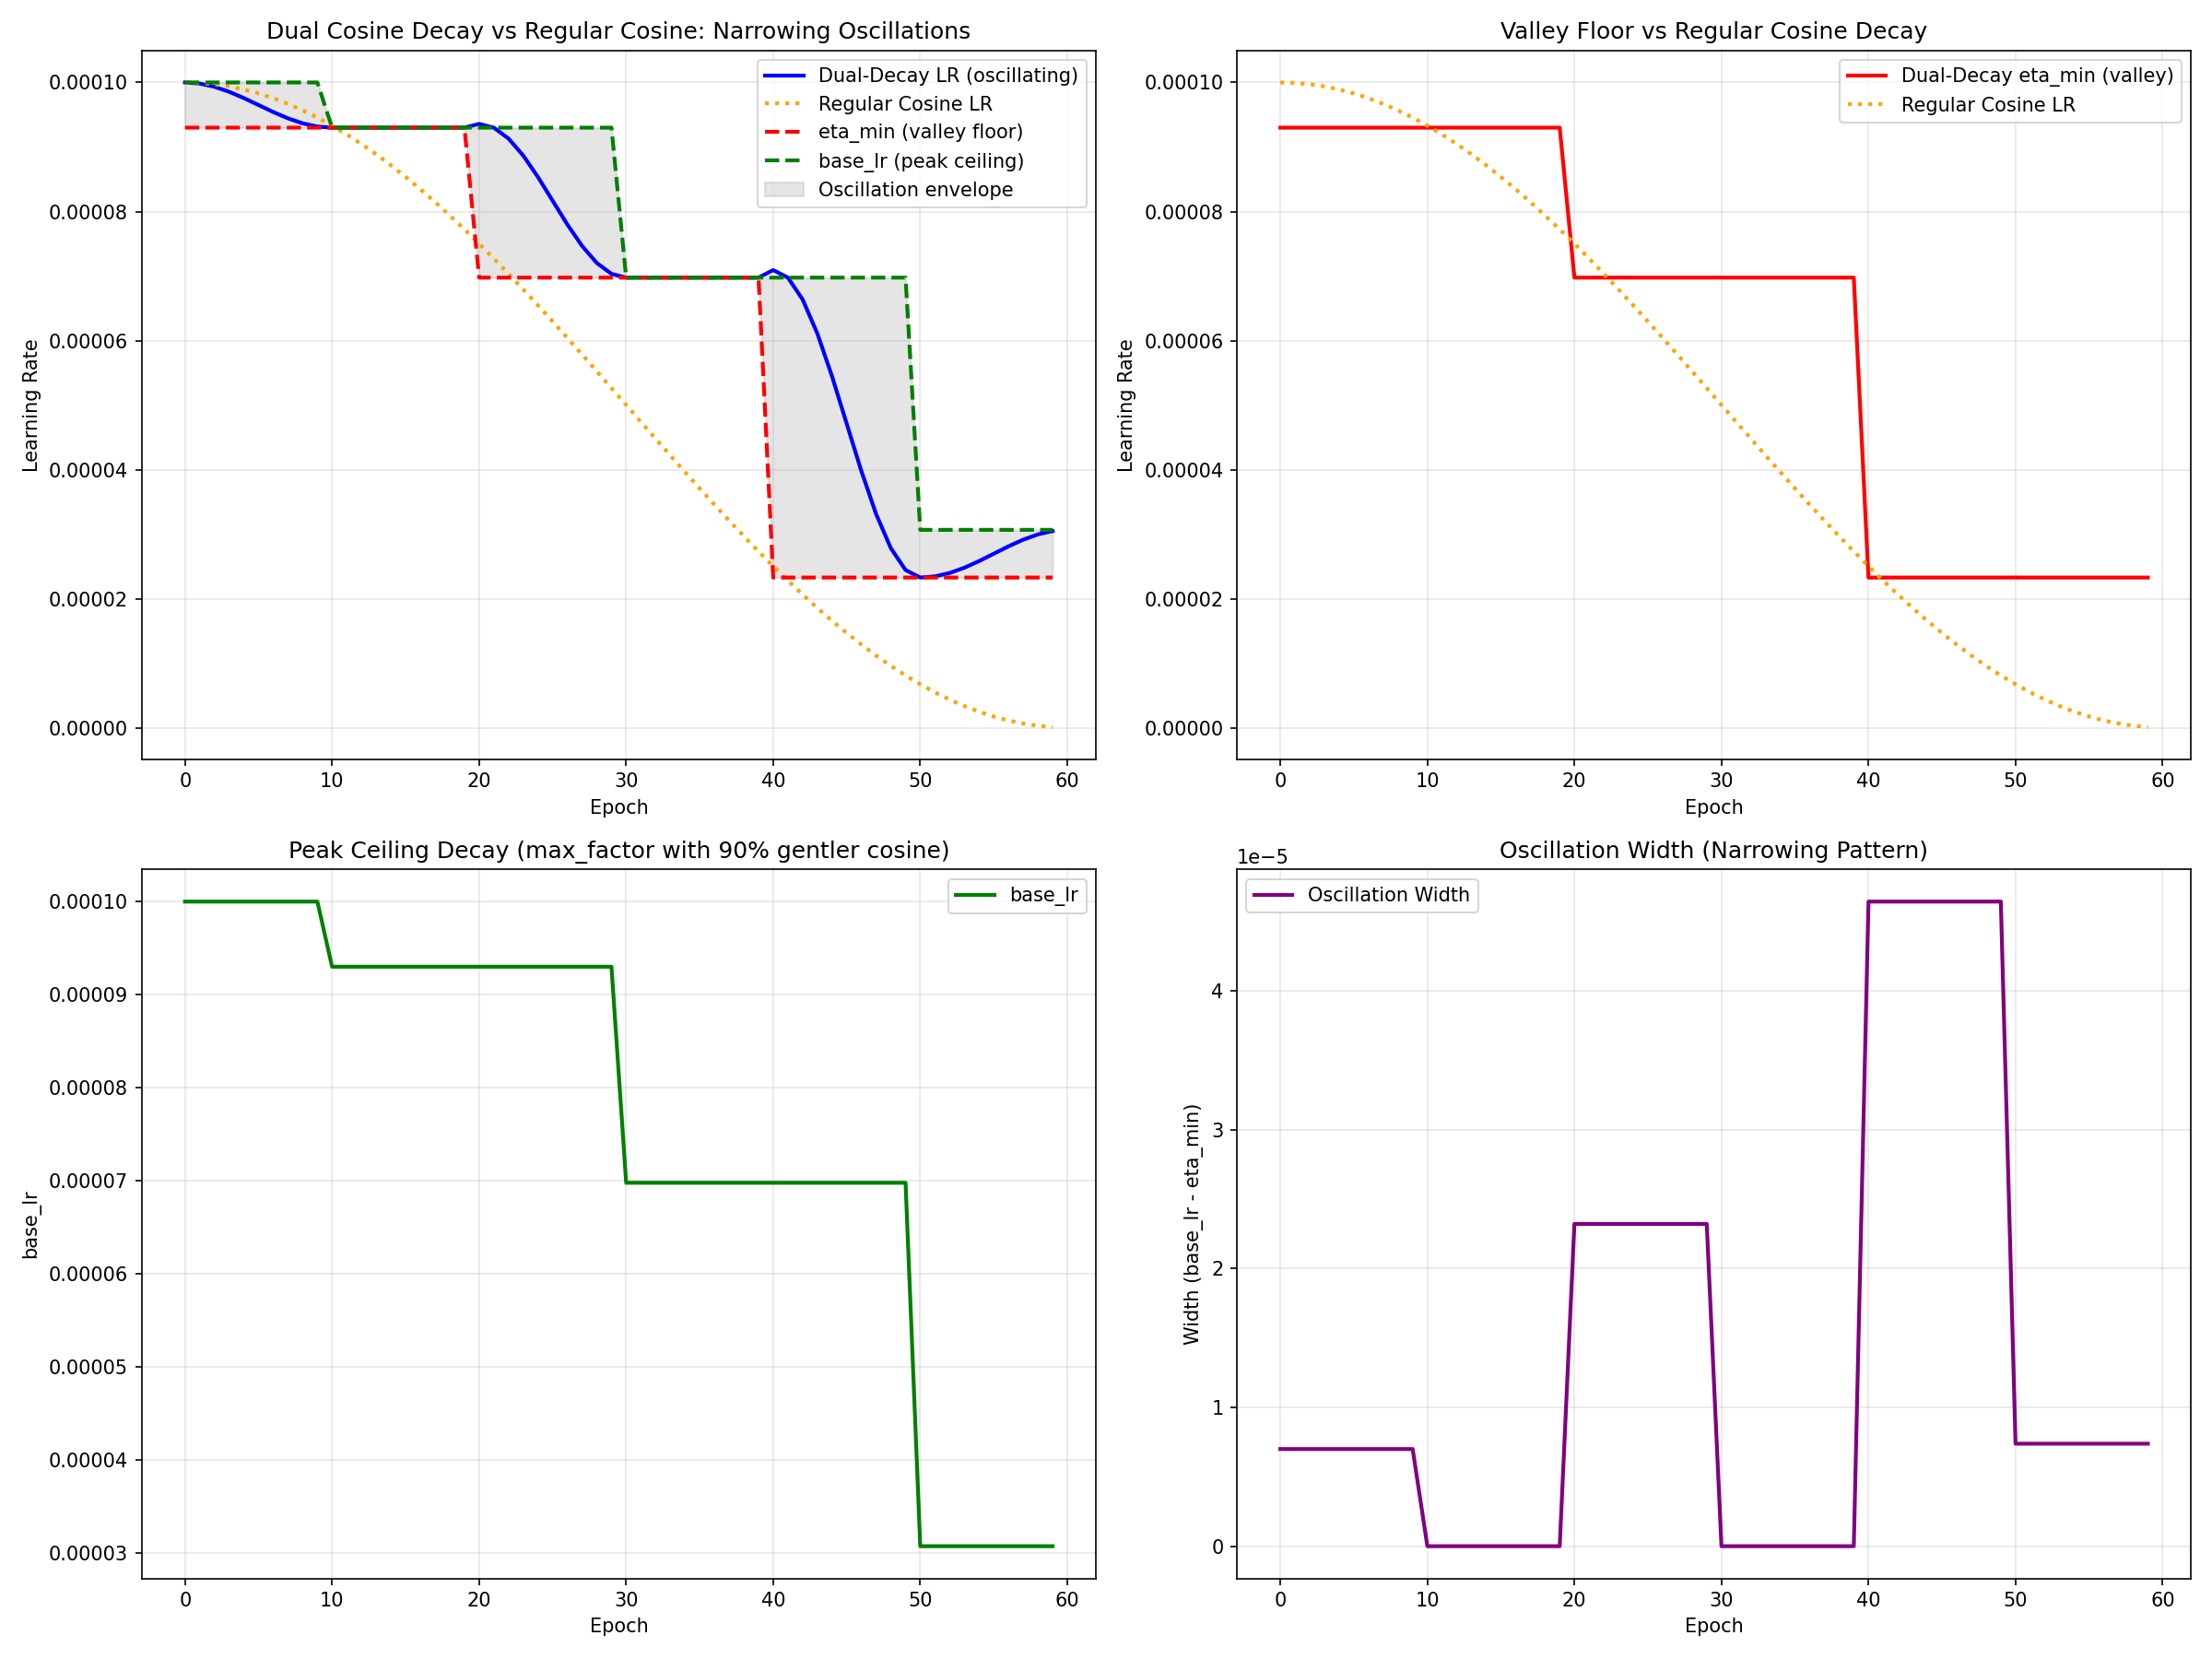

Reproduce this figure in Python.
"""
Test DecayingCosineAnnealingLR with cosine transform for both min and max factors.

This creates narrowing oscillations where both peaks and valleys decay smoothly
following cosine curves, with max_factor decaying 90% as fast as min_factor.
"""

import math
import torch
import matplotlib.pyplot as plt
from src.training.schedulers import DecayingCosineAnnealingLR


def make_cosine_decay(start_lr, min_lr, num_decay_events):
    """
    Create a cosine decay function that transforms current LR through a cosine curve.

    Args:
        start_lr: Initial LR value (e.g., 1e-4)
        min_lr: Final LR value (e.g., 1e-7)
        num_decay_events: Number of decay events (e.g., 3 for epochs 20, 40, 60)

    Returns:
        Function that takes current LR and returns next LR
    """
    A = (start_lr - min_lr) / 2  # Amplitude
    B = (start_lr + min_lr) / 2  # Offset
    step = math.pi / num_decay_events  # Step size on cosine curve

    def decay_fn(x):
        # Normalize to [-1, 1]
        normalized = (x - B) / A
        normalized = max(-1, min(1, normalized))  # Clamp for arccos

        # Find current position and step forward
        theta = math.acos(normalized)
        next_theta = min(theta + step, math.pi)

        # Calculate new value
        return A * math.cos(next_theta) + B

    return decay_fn


def make_gentler_cosine_decay(start_lr, min_lr, num_decay_events, gentleness=0.9):
    """
    Create a gentler cosine decay (90% of the original decay).

    This makes the decay less aggressive, useful for max_factor to create
    narrowing oscillations.
    """
    # Calculate what the "gentle end" would be
    # If original goes start_lr -> min_lr
    # Gentle version goes start_lr -> (start_lr - (start_lr - min_lr) * gentleness)
    gentle_min_lr = start_lr - (start_lr - min_lr) * gentleness

    A = (start_lr - gentle_min_lr) / 2
    B = (start_lr + gentle_min_lr) / 2
    step = math.pi / num_decay_events

    def decay_fn(x):
        normalized = (x - B) / A
        normalized = max(-1, min(1, normalized))
        theta = math.acos(normalized)
        next_theta = min(theta + step, math.pi)
        return A * math.cos(next_theta) + B

    return decay_fn


def test_dual_cosine_decay():
    """Test with both min_factor and max_factor using cosine transforms."""
    print("="*80)
    print("Dual Cosine Decay Test: Narrowing Oscillations")
    print("="*80)

    # Training configuration
    T_max = 10
    total_epochs = 60
    num_decay_events = total_epochs // (2 * T_max)  # 3 decay events

    print(f"\nConfiguration:")
    print(f"  T_max: {T_max}")
    print(f"  Total epochs: {total_epochs}")
    print(f"  Decay events: {num_decay_events} (at epochs 20, 40, 60)")

    # LR range configuration
    base_lr = 1e-4
    eta_min_start = 9.3e-5  # Start at 93% of base_lr
    eta_min_end = 1e-7

    print(f"\nLR Configuration:")
    print(f"  Base LR (initial): {base_lr:.6e}")
    print(f"  eta_min (start): {eta_min_start:.6e}")
    print(f"  eta_min (target end): {eta_min_end:.6e}")
    print(f"  Initial oscillation width: {(base_lr - eta_min_start):.6e}")

    # Create decay functions
    min_factor_fn = make_cosine_decay(eta_min_start, eta_min_end, num_decay_events)
    max_factor_fn = make_gentler_cosine_decay(base_lr, base_lr * 0.1, num_decay_events, gentleness=0.9)

    print(f"\nDecay Functions:")
    print(f"  min_factor: Cosine decay from {eta_min_start:.6e} to {eta_min_end:.6e}")
    print(f"  max_factor: 90% gentler cosine decay (creates narrowing oscillations)")

    # Create model and optimizer
    model = torch.nn.Linear(10, 10)
    optimizer = torch.optim.SGD(model.parameters(), lr=base_lr)

    # Create scheduler
    scheduler = DecayingCosineAnnealingLR(
        optimizer,
        T_max=T_max,
        eta_min=eta_min_start,
        min_factor=min_factor_fn,
        max_factor=max_factor_fn,
    )

    # Track LR values
    lrs = []
    eta_mins = []
    base_lrs = []

    # Also create a regular cosine schedule for comparison
    from torch.optim.lr_scheduler import CosineAnnealingLR
    model_regular = torch.nn.Linear(10, 10)
    optimizer_regular = torch.optim.SGD(model_regular.parameters(), lr=base_lr)
    scheduler_regular = CosineAnnealingLR(optimizer_regular, T_max=total_epochs, eta_min=eta_min_end)
    regular_lrs = []

    print(f"\nRunning simulation for {total_epochs} epochs...")
    print("="*80)

    for epoch in range(total_epochs):
        current_lr = optimizer.param_groups[0]['lr']
        current_eta_min = scheduler.eta_min
        current_base_lr = scheduler.base_lrs[0]

        lrs.append(current_lr)
        eta_mins.append(current_eta_min)
        base_lrs.append(current_base_lr)

        # Track regular cosine
        regular_lrs.append(optimizer_regular.param_groups[0]['lr'])
        optimizer_regular.step()
        scheduler_regular.step()

        # Print key epochs
        if epoch in [0, 10, 20, 30, 40, 50, 59]:
            oscillation_width = current_base_lr - current_eta_min
            print(f"Epoch {epoch:2d}: LR={current_lr:.6e}, "
                  f"eta_min={current_eta_min:.6e}, "
                  f"base_lr={current_base_lr:.6e}, "
                  f"oscillation={oscillation_width:.6e}")

        # Simulate training step
        optimizer.step()
        scheduler.step()

    print("="*80)

    # Calculate oscillation widths over time
    oscillation_widths = [base_lrs[i] - eta_mins[i] for i in range(len(lrs))]

    print(f"\nOscillation Analysis:")
    print(f"  Initial width: {oscillation_widths[0]:.6e}")
    print(f"  Width at epoch 20: {oscillation_widths[20]:.6e}")
    print(f"  Width at epoch 40: {oscillation_widths[40]:.6e}")
    print(f"  Final width: {oscillation_widths[-1]:.6e}")
    if oscillation_widths[0] > 0:
        print(f"  Narrowing ratio: {oscillation_widths[-1] / oscillation_widths[0]:.2%}")
    else:
        print(f"  Narrowing ratio: N/A (initial width is zero)")

    # Create visualization
    fig, ((ax1, ax2), (ax3, ax4)) = plt.subplots(2, 2, figsize=(16, 12))

    # Plot 1: Full LR schedule with envelope
    ax1.plot(lrs, label='Dual-Decay LR (oscillating)', linewidth=2, color='blue')
    ax1.plot(regular_lrs, label='Regular Cosine LR', linewidth=2, color='orange', linestyle=':')
    ax1.plot(eta_mins, label='eta_min (valley floor)', linestyle='--', linewidth=2, color='red')
    ax1.plot(base_lrs, label='base_lr (peak ceiling)', linestyle='--', linewidth=2, color='green')
    ax1.fill_between(range(len(lrs)), eta_mins, base_lrs, alpha=0.2, color='gray', label='Oscillation envelope')
    ax1.set_xlabel('Epoch')
    ax1.set_ylabel('Learning Rate')
    ax1.set_title('Dual Cosine Decay vs Regular Cosine: Narrowing Oscillations')
    ax1.legend(loc='upper right')
    ax1.grid(True, alpha=0.3)

    # Plot 2: Zoom on eta_min decay vs regular cosine
    ax2.plot(eta_mins, label='Dual-Decay eta_min (valley)', linewidth=2, color='red')
    ax2.plot(regular_lrs, label='Regular Cosine LR', linewidth=2, color='orange', linestyle=':')
    ax2.set_xlabel('Epoch')
    ax2.set_ylabel('Learning Rate')
    ax2.set_title('Valley Floor vs Regular Cosine Decay')
    ax2.legend()
    ax2.grid(True, alpha=0.3)

    # Plot 3: Zoom on base_lr decay
    ax3.plot(base_lrs, label='base_lr', linewidth=2, color='green')
    ax3.set_xlabel('Epoch')
    ax3.set_ylabel('base_lr')
    ax3.set_title('Peak Ceiling Decay (max_factor with 90% gentler cosine)')
    ax3.legend()
    ax3.grid(True, alpha=0.3)

    # Plot 4: Oscillation width over time
    ax4.plot(oscillation_widths, label='Oscillation Width', linewidth=2, color='purple')
    ax4.set_xlabel('Epoch')
    ax4.set_ylabel('Width (base_lr - eta_min)')
    ax4.set_title('Oscillation Width (Narrowing Pattern)')
    ax4.legend()
    ax4.grid(True, alpha=0.3)

    plt.tight_layout()
    plt.savefig('tests/test_dual_cosine_decay.png', dpi=150)
    plt.close()

    print(f"\n✅ Test complete! Saved visualization to: tests/test_dual_cosine_decay.png")

    return lrs, eta_mins, base_lrs


if __name__ == '__main__':
    print("\nTesting Dual Cosine Decay with Narrowing Oscillations...")
    print("Both min_factor and max_factor use cosine transforms!")
    print("max_factor is 90% gentler to create narrowing oscillations.\n")

    test_dual_cosine_decay()

    print("\n" + "="*80)
    print("DUAL COSINE DECAY TEST COMPLETE!")
    print("="*80)
